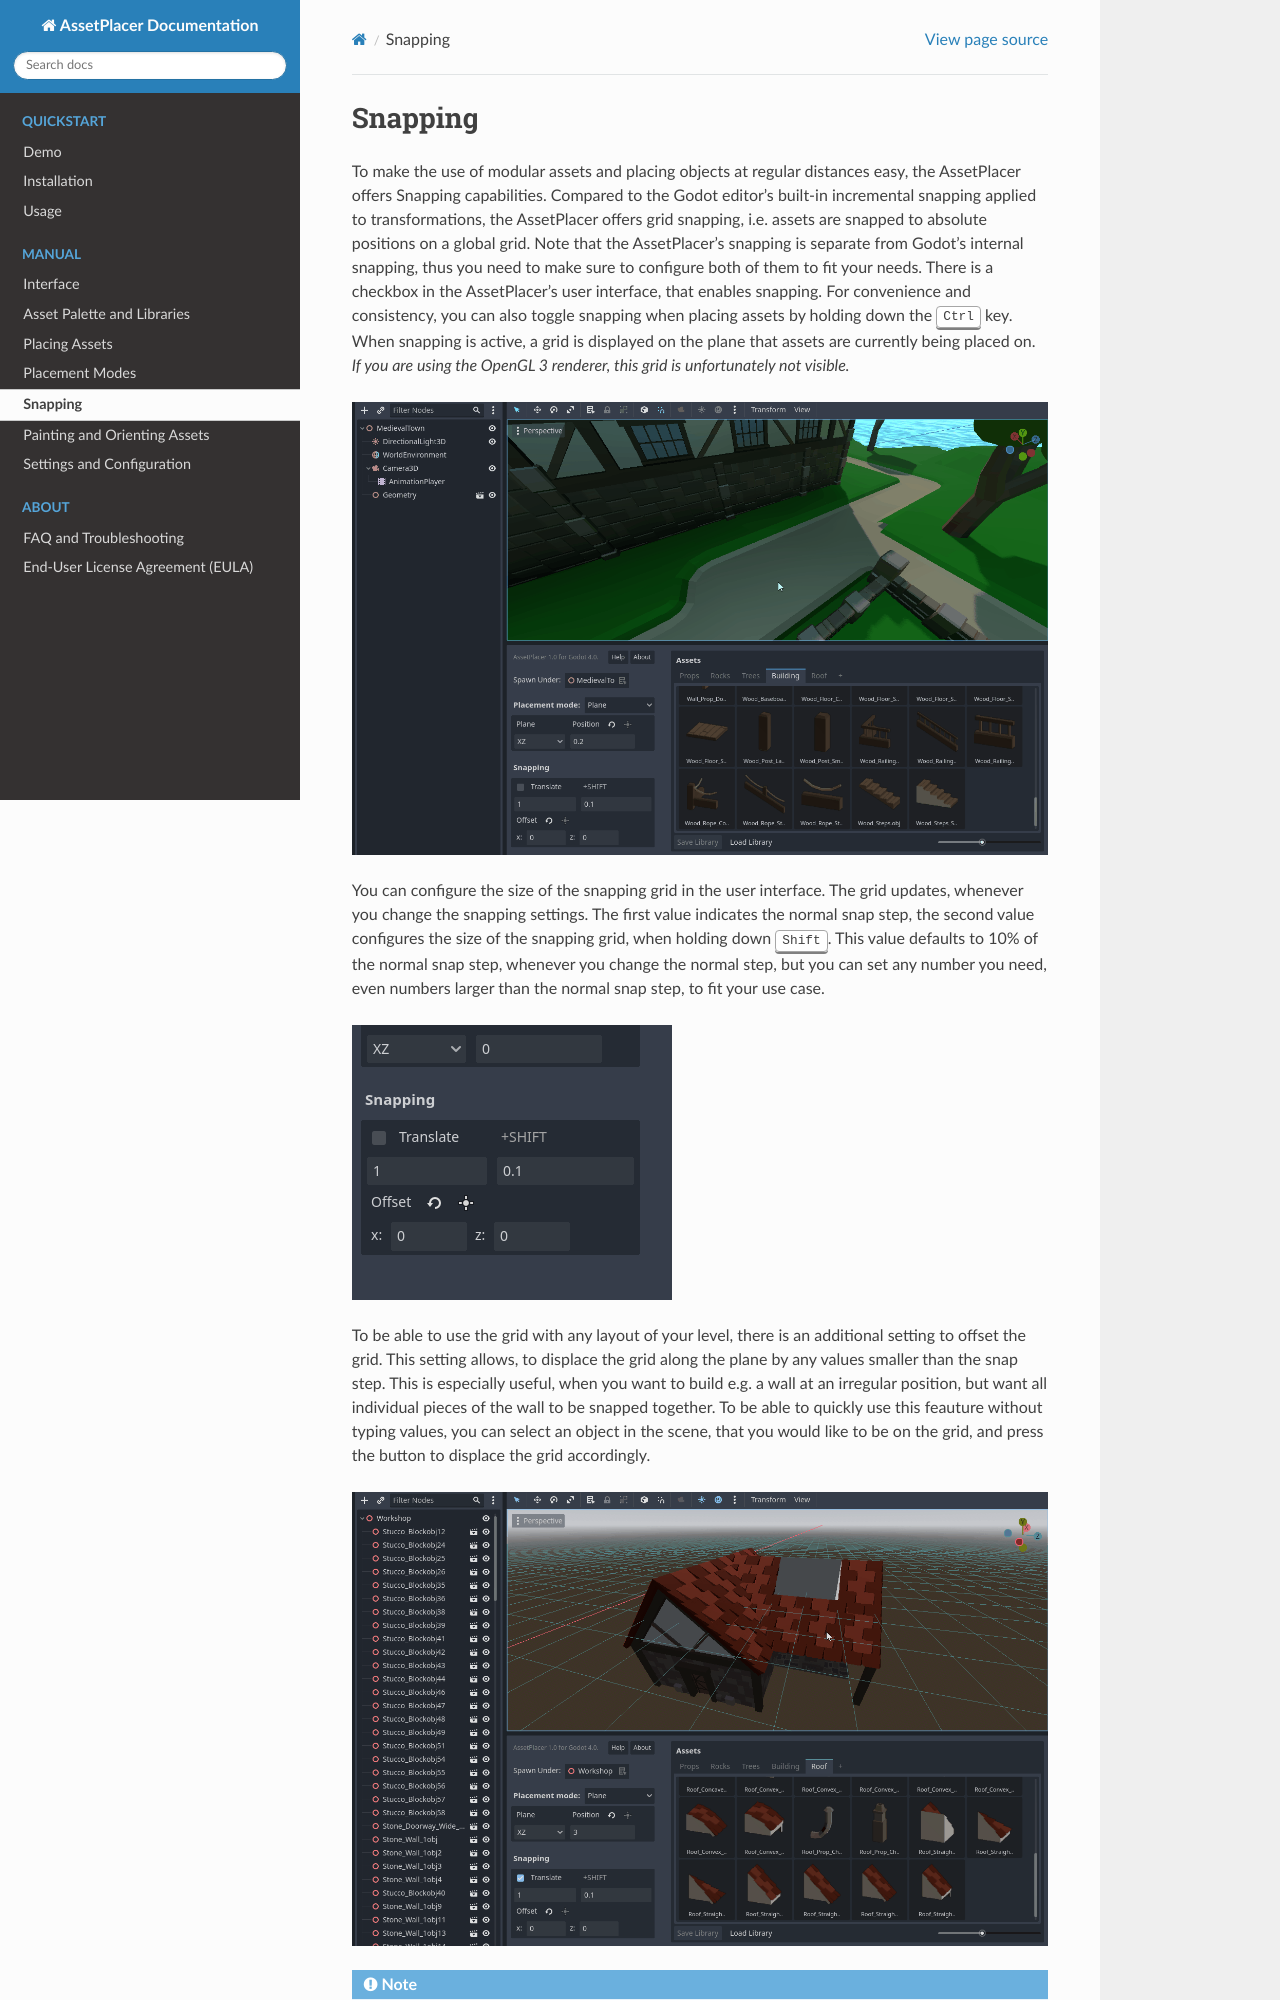

repository: CookieBadger/assetplacer-docs · page: snapping.html · generator: sphinx

Snapping
=========

To make the use of modular assets and placing objects at regular distances easy, the AssetPlacer offers Snapping capabilities. Compared to the Godot editor's built-in incremental snapping applied to transformations, the AssetPlacer offers grid snapping, i.e. assets are snapped to absolute positions on a global grid. 
Note that the AssetPlacer's snapping is separate from Godot's internal snapping, thus you need to make sure to configure both of them to fit your needs. 
There is a checkbox in the AssetPlacer's user interface, that enables snapping. For convenience and consistency, you can also toggle snapping when placing assets by holding down the :kbd:`Ctrl` key.
When snapping is active, a grid is displayed on the plane that assets are currently being placed on. *If you are using the OpenGL 3 renderer, this grid is unfortunately not visible.*

.. image:: images/Snapping.gif

You can configure the size of the snapping grid in the user interface. The grid updates, whenever you change the snapping settings. The first value indicates the normal snap step, the second value configures the size of the snapping grid, when holding down :kbd:`Shift`.
This value defaults to 10% of the normal snap step, whenever you change the normal step, but you can set any number you need, even numbers larger than the normal snap step, to fit your use case.


.. image:: images/SnappingInterface.png

To be able to use the grid with any layout of your level, there is an additional setting to offset the grid. This setting allows, to displace the grid along the plane by any values smaller than the snap step.
This is especially useful, when you want to build e.g. a wall at an irregular position, but want all individual pieces of the wall to be snapped together.
To be able to quickly use this feauture without typing values, you can select an object in the scene, that you would like to be on the grid, and press the button to displace the grid accordingly.

.. image:: images/GridOffset.gif
